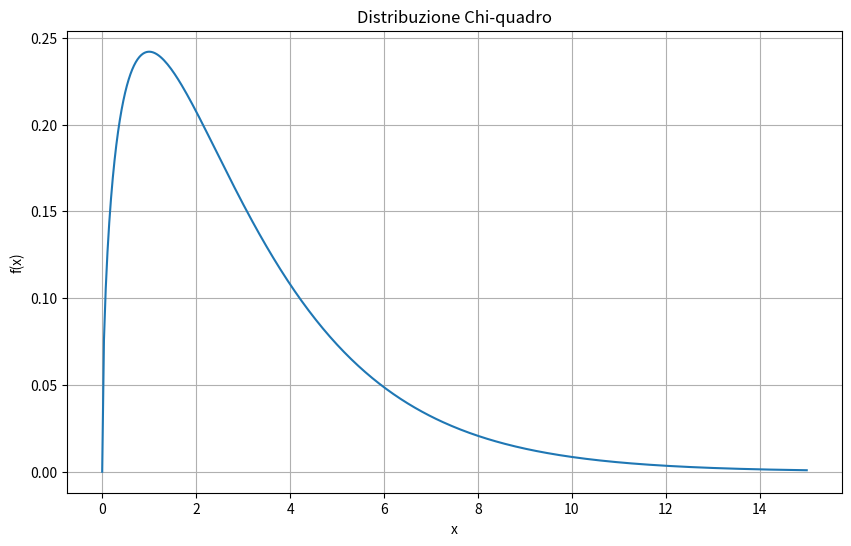

Here is the Python script that generated this plot:
import numpy as np
import matplotlib.pyplot as plt
from scipy.stats import chi2

# gradi di libertà
nu = 3

# valori su cui valutare la pdf
valori_x = np.linspace(0, 15, 400)

# pdf della chi-quadro
pdf = chi2.pdf(valori_x, nu)

plt.figure(figsize=(10,6))
plt.plot(valori_x, pdf)

plt.title('Distribuzione Chi-quadro')
plt.xlabel('x')
plt.ylabel('f(x)')
plt.grid()
plt.show()
